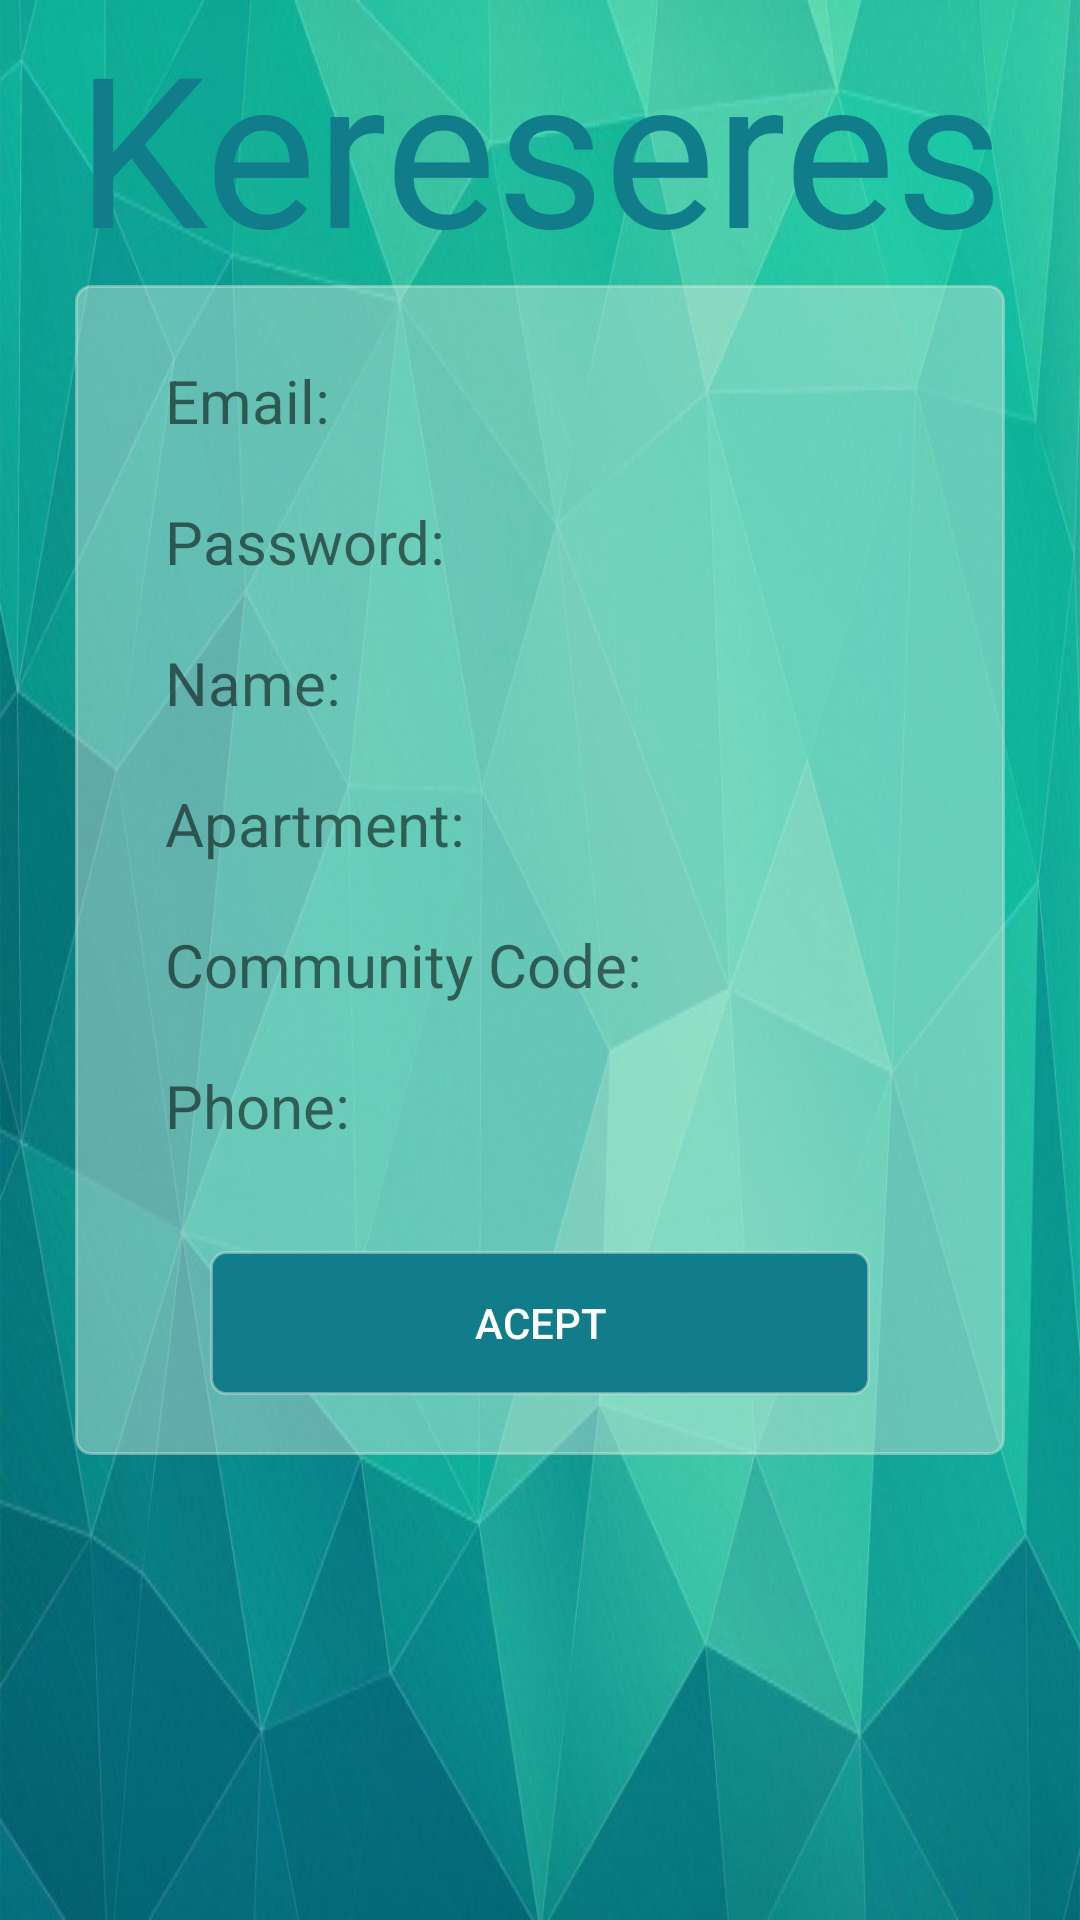

Here is an Android app screen rendered from its layout file. Give the layout XML and the strings, colors and styles it references.
<!-- AndroidManifest.xml: activity theme AppTheme -->
<!-- res/layout/activity_perfil.xml -->
<?xml version="1.0" encoding="utf-8"?>
<LinearLayout android:layout_width="match_parent"
    android:layout_height="match_parent"
    xmlns:android="http://schemas.android.com/apk/res/android"
    android:orientation="vertical"
    android:background="@drawable/fondo_principal">

    <TextView
        android:id="@+id/tituloAppPerfil"
        android:layout_width="wrap_content"
        android:layout_height="wrap_content"
        android:layout_below="@+id/logo"
        android:layout_centerHorizontal="true"
        android:layout_gravity="center_horizontal"
        android:layout_marginTop="2dp"
        android:text="@string/tituloApp"
        android:textSize="70dp"
        android:textColor="@color/verdeTitulo"/>

    <LinearLayout
        android:id="@+id/cuadradoLogin"
        android:layout_width="match_parent"
        android:layout_height="wrap_content"
        android:orientation="vertical"
        android:layout_marginBottom="15dp"
        android:layout_marginRight="25dp"
        android:layout_marginLeft="25dp"
        android:background="@drawable/box_login_radious"
        android:gravity="center"
        android:weightSum="10"
        android:padding="20dp"
        android:layout_alignParentBottom="true"
        >


        <LinearLayout
            android:layout_width="match_parent"
            android:layout_height="wrap_content"
            android:orientation="horizontal"
            android:layout_margin="5dp">

            <TextView
                android:layout_width="wrap_content"
                android:layout_height="wrap_content"
                android:text="@string/email"
                android:layout_gravity="left"
                android:layout_margin="5dp"
                android:textSize="20sp"/>

            <TextView
                android:id="@+id/PerfilEmail"
                android:layout_width="match_parent"
                android:layout_height="wrap_content"
                android:textSize="19sp"/>
        </LinearLayout>

        <LinearLayout
            android:layout_width="match_parent"
            android:layout_height="wrap_content"
            android:orientation="horizontal"
            android:layout_margin="5dp">

            <TextView
                android:layout_width="wrap_content"
                android:layout_height="wrap_content"
                android:text="@string/password"
                android:layout_gravity="left"
                android:layout_margin="5dp"
                android:textSize="20sp"
                />
            <TextView
                android:id="@+id/PerfilPassword"
                android:layout_width="match_parent"
                android:layout_height="wrap_content"
                android:inputType="textPassword"
                android:textSize="19sp"
                />
        </LinearLayout>

        <LinearLayout
            android:layout_width="match_parent"
            android:layout_height="wrap_content"
            android:orientation="horizontal"
            android:layout_margin="5dp">
            <TextView
                android:layout_width="wrap_content"
                android:layout_height="wrap_content"
                android:text="@string/name"
                android:layout_gravity="left"
                android:layout_margin="5dp"
                android:textSize="20sp"/>
            <TextView
                android:id="@+id/PerfilName"
                android:layout_width="match_parent"
                android:layout_height="wrap_content"
                android:textSize="19sp"/>
        </LinearLayout>

        <LinearLayout
            android:layout_width="match_parent"
            android:layout_height="wrap_content"
            android:orientation="horizontal"
            android:layout_margin="5dp">

            <TextView
                android:layout_width="wrap_content"
                android:layout_height="wrap_content"
                android:text="@string/apartment"
                android:layout_gravity="left"
                android:layout_margin="5dp"
                android:textSize="20sp"/>

            <TextView
                android:id="@+id/PerfilApartment"
                android:layout_width="match_parent"
                android:layout_height="wrap_content"
                android:textSize="19sp"/>

        </LinearLayout>

        <LinearLayout
            android:layout_width="match_parent"
            android:layout_height="wrap_content"
            android:orientation="horizontal"
            android:layout_margin="5dp">

            <TextView
                android:layout_width="wrap_content"
                android:layout_height="wrap_content"
                android:text="@string/code"
                android:layout_gravity="left"
                android:layout_margin="5dp"
                android:textSize="20sp"/>
             <TextView
                android:id="@+id/PerfilComCode"
                android:layout_width="match_parent"
                android:layout_height="wrap_content"
                 android:textSize="19sp"/>
        </LinearLayout>

        <LinearLayout
             android:layout_width="match_parent"
             android:layout_height="wrap_content"
             android:orientation="horizontal"
             android:layout_margin="5dp">

            <TextView
                android:layout_width="wrap_content"
                android:layout_height="wrap_content"
                android:text="@string/numTelefono"
                android:layout_gravity="left"
                android:layout_margin="5dp"
                android:textSize="20sp"/>
            <TextView
                android:id="@+id/PerfilTelefono"
                android:layout_width="match_parent"
                android:layout_height="wrap_content"
                android:textSize="19sp"/>
        </LinearLayout>


        <Button
            android:id="@+id/btnAceptarPerfil"
            android:layout_width="match_parent"
            android:layout_height="wrap_content"
            android:layout_marginRight="25dp"
            android:layout_marginLeft="25dp"
            android:layout_marginTop="20dp"
            android:text="@string/aceptarBtn"
            android:background="@drawable/boton_cambio_color"
            android:clickable="false"
            android:textColor="@color/textBtnLogin"/>

    </LinearLayout>


</LinearLayout>
<!-- resources referenced by this layout -->
<resources>
  <color name="textBtnLogin">#ffffff</color>
  <color name="verdeTitulo">#127d8a</color>
  <!-- drawable boton_cambio_color (drawable) -->
  <?xml version="1.0" encoding="utf-8"?>
  <selector xmlns:android="http://schemas.android.com/apk/res/android">
      
      <item android:drawable="@drawable/boton_push"
          android:state_pressed="true" />
      <item android:drawable="@drawable/btn_nopush" />
  </selector>
  <!-- drawable box_login_radious (drawable) -->
  <?xml version="1.0" encoding="utf-8"?>
  <layer-list xmlns:android="http://schemas.android.com/apk/res/android">
      <item>
          <shape xmlns:android="http://schemas.android.com/apk/res/android"
              android:shape="rectangle">
              <solid android:color="@color/colorFondo1"/> 
              <corners android:radius="5dp"/>
              <stroke
                  android:width="1dp"
                  android:color="@color/colorFondo1"/> 
          </shape>
      </item>
  
  
  </layer-list>
  <!-- drawable fondo_principal: jpg bitmap (drawable, 72011 bytes) -->
  <string name="aceptarBtn">Acept</string>
  <string name="apartment">Apartment:</string>
  <string name="code">Community Code:</string>
  <string name="email">Email:</string>
  <string name="name">Name:</string>
  <string name="numTelefono">Phone:</string>
  <string name="password">Password:</string>
  <string name="tituloApp">Kereseres</string>
  <style name="AppTheme" parent="Theme.AppCompat.Light.DarkActionBar">
          
          <item name="colorPrimary">@color/colorPrimary</item>
          <item name="colorPrimaryDark">@color/colorPrimaryDark</item>
          <item name="colorAccent">@color/colorComplementario</item>
          
          <item name="windowActionBar">false</item>
          <item name="windowNoTitle">true</item>
  
  
      </style>
  <!-- drawable boton_push (drawable) -->
  <?xml version="1.0" encoding="utf-8"?>
  <layer-list xmlns:android="http://schemas.android.com/apk/res/android">
      <item>
          <shape xmlns:android="http://schemas.android.com/apk/res/android"
              android:shape="rectangle">
              <solid android:color="@color/colorComplementario"/> 
              <corners android:radius="5dp"/>
              <stroke
                  android:width="1dp"
                  android:color="@color/colorFondo1"/> 
          </shape>
      </item>
  
  
  </layer-list>
  <!-- drawable btn_nopush (drawable) -->
  <?xml version="1.0" encoding="utf-8"?>
  <layer-list xmlns:android="http://schemas.android.com/apk/res/android">
      <item>
          <shape xmlns:android="http://schemas.android.com/apk/res/android"
              android:shape="rectangle">
              <solid android:color="@color/verdeTitulo"/> 
              <corners android:radius="5dp"/>
              <stroke
                  android:width="1dp"
                  android:color="@color/colorFondo1"/> 
          </shape>
      </item>
  
  
  </layer-list>
  <color name="colorFondo1">#72d1e7db</color>
  <color name="colorPrimary">#3F51B5</color>
  <color name="colorPrimaryDark">#f7127d8a</color>
  <color name="colorComplementario">#f7b30faf</color>
</resources>
